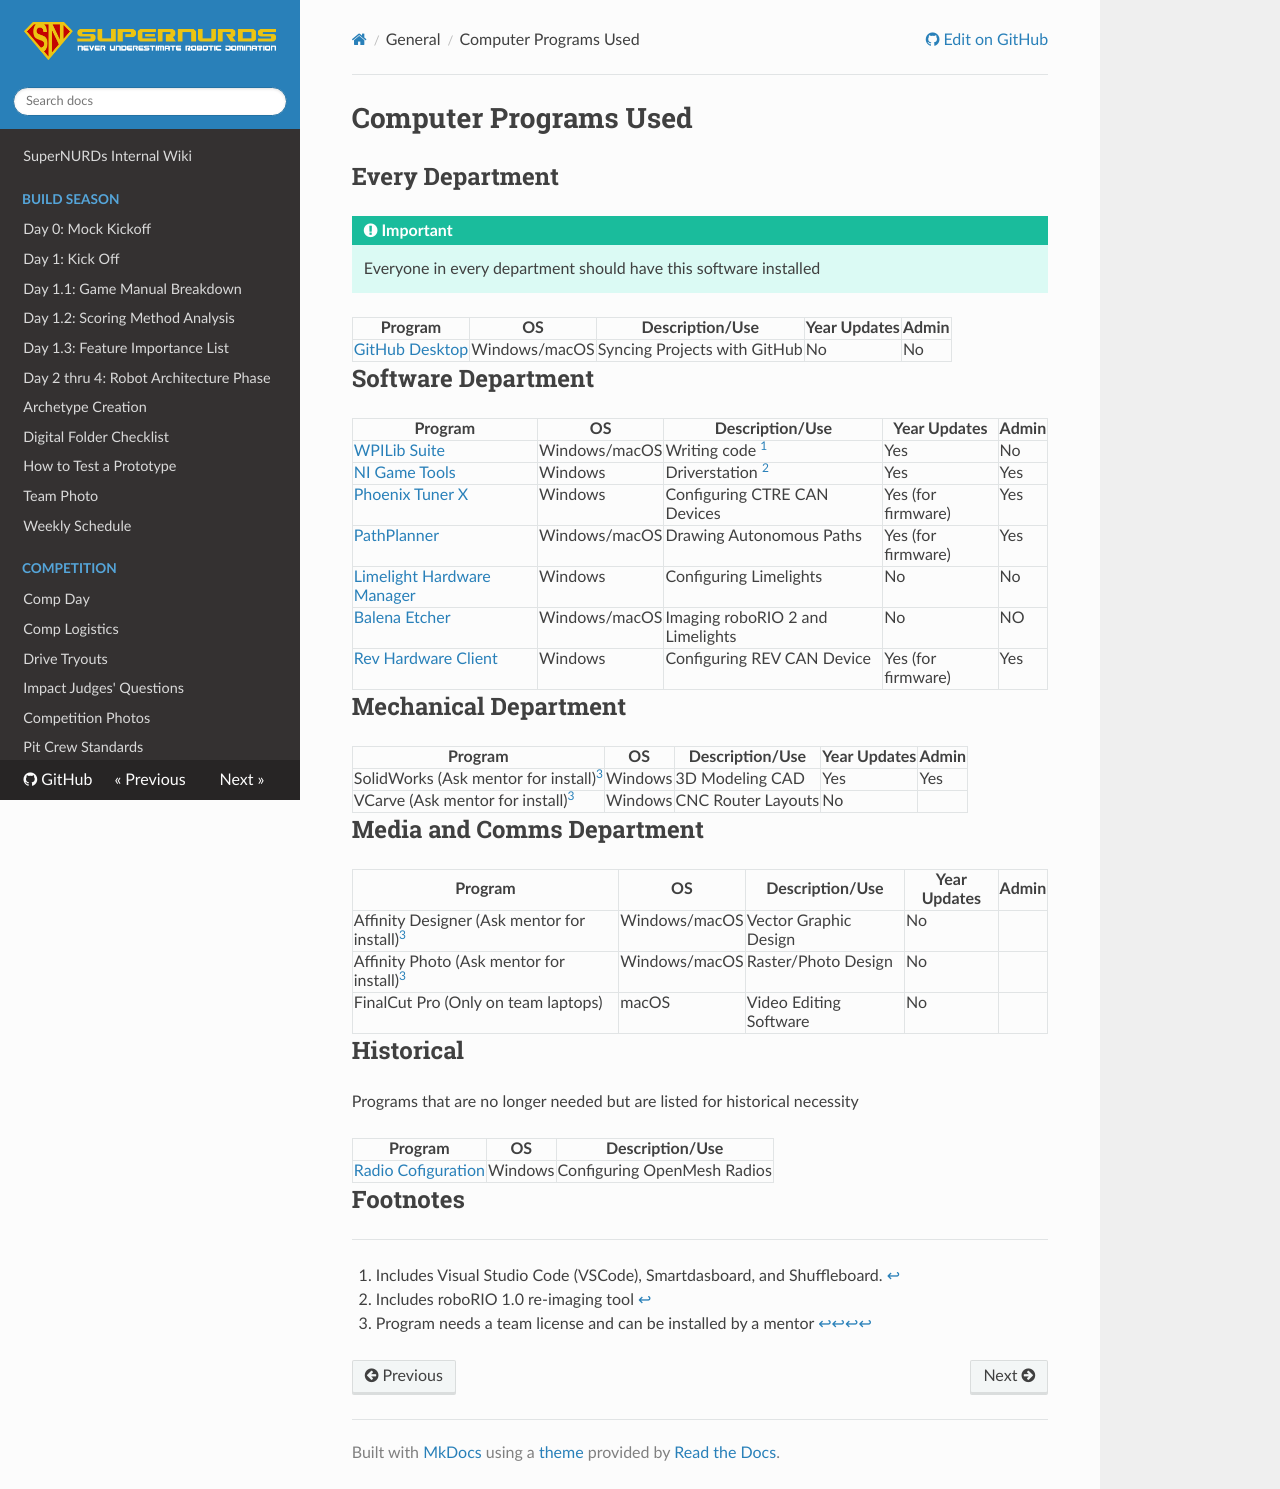

repository: FRCTeam3255/Wiki · page: General/Computer Programs/index.html · generator: mkdocs

# Computer Programs Used

## **Every Department**

!!! important

    Everyone in every department should have this software installed

| Program                                               | OS            | Description/Use              | Year Updates | Admin |
| ----------------------------------------------------- | ------------- | ---------------------------- | ------------ | ----- |
| [GitHub Desktop](../GitHub/Downloading%20Projects.md) | Windows/macOS | Syncing Projects with GitHub | No           | No    |

## Software Department

| Program                                                                                              | OS            | Description/Use                  | Year Updates       | Admin |
| ---------------------------------------------------------------------------------------------------- | ------------- | -------------------------------- | ------------------ | ----- |
| [WPILib Suite](../Software/WPILib%20Install.md)                                                      | Windows/macOS | Writing code [^vsc]              | Yes                | No    |
| [NI Game Tools](https://www.ni.com/en/support/downloads/drivers/download.frc-game-tools.html#500107) | Windows       | Driverstation [^ri]              | Yes                | Yes   |
| [Phoenix Tuner X](https://apps.microsoft.com/detail/9nvv4pwdw27z?hl=en-us&gl=US)                     | Windows       | Configuring CTRE CAN Devices     | Yes (for firmware) | Yes   |
| [PathPlanner](https://github.com/mjansen4857/pathplanner/releases)                                   | Windows/macOS | Drawing Autonomous Paths         | Yes (for firmware) | Yes   |
| [Limelight Hardware Manager](https://docs.limelightvision.io/docs/resources/downloads)               | Windows       | Configuring Limelights           | No                 | No    |
| [Balena Etcher](https://www.balena.io/etcher/)                                                       | Windows/macOS | Imaging roboRIO 2 and Limelights | No                 | NO    |
| [Rev Hardware Client](https://docs.revrobotics.com/rev-hardware-client/gs/install)                   | Windows       | Configuring REV CAN Device       | Yes (for firmware) | Yes   |

## Mechanical Department

| Program                                 | OS      | Description/Use    | Year Updates | Admin |
| --------------------------------------- | ------- | ------------------ | ------------ | ----- |
| SolidWorks (Ask mentor for install)[^l] | Windows | 3D Modeling CAD    | Yes          | Yes   |
| VCarve (Ask mentor for install)[^l]     | Windows | CNC Router Layouts | No           |       |

## Media and Comms Department

| Program                                        | OS            | Description/Use        | Year Updates | Admin |
| ---------------------------------------------- | ------------- | ---------------------- | ------------ | ----- |
| Affinity Designer (Ask mentor for install)[^l] | Windows/macOS | Vector Graphic Design  | No           |       |
| Affinity Photo (Ask mentor for install)[^l]    | Windows/macOS | Raster/Photo Design    | No           |       |
| FinalCut Pro (Only on team laptops)            | macOS         | Video Editing Software | No           |       |

## Historical

Programs that are no longer needed but are listed for historical necessity

| Program                                                                                                  | OS            | Description/Use                  |
| -------------------------------------------------------------------------------------------------------- | ------------- | -------------------------------- |
| [Radio Cofiguration](https://docs.wpilib.org/en/stable/docs/zero-to-robot/step-3/radio-programming.html) | Windows       | Configuring OpenMesh Radios      |

## Footnotes

[^vsc]: Includes Visual Studio Code (VSCode), Smartdasboard, and Shuffleboard.
[^ri]: Includes roboRIO 1.0 re-imaging tool
[^l]: Program needs a team license and can be installed by a mentor
